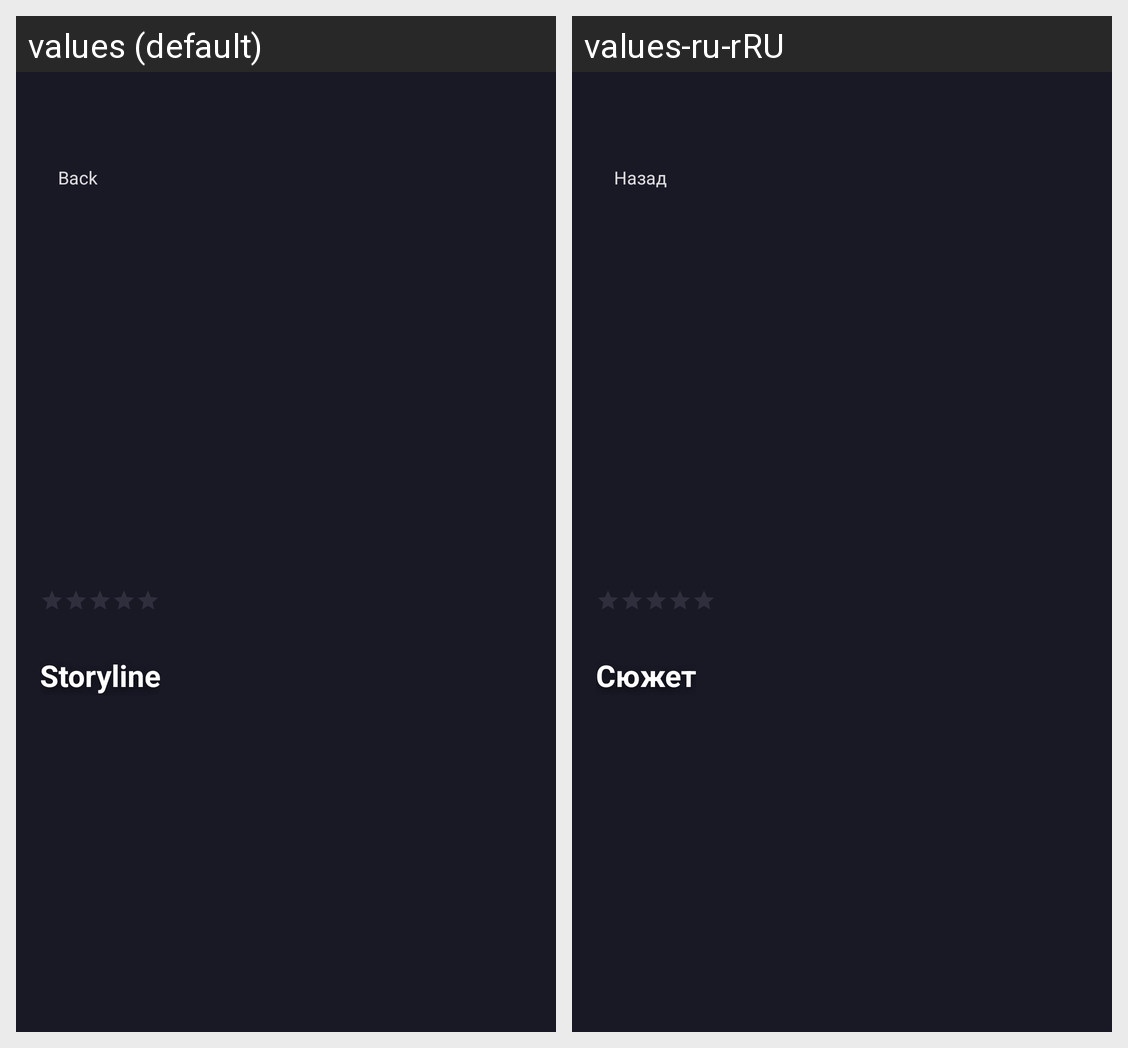

For this localized Android screen grid, give each drawn string resource with its value in every locale shown.
Android screen res/layout/fragment_movie_details.xml rendered under 2 locales, left to right: values (default), values-ru-rRU. Device: Nexus 5 (rendered at 1080×1920; each locale shown at half size, 540×960, under a caption strip naming it); theme Theme.HomeWorking.
Strings drawn on this screen, with the default value and each locale's value (text and hints the layout hard-codes, and strings that could not be matched under every locale, appear in the picture but are not listed):

back
  values: Back
  values-ru-rRU: Назад

storyline
  values: Storyline
  values-ru-rRU: Сюжет
